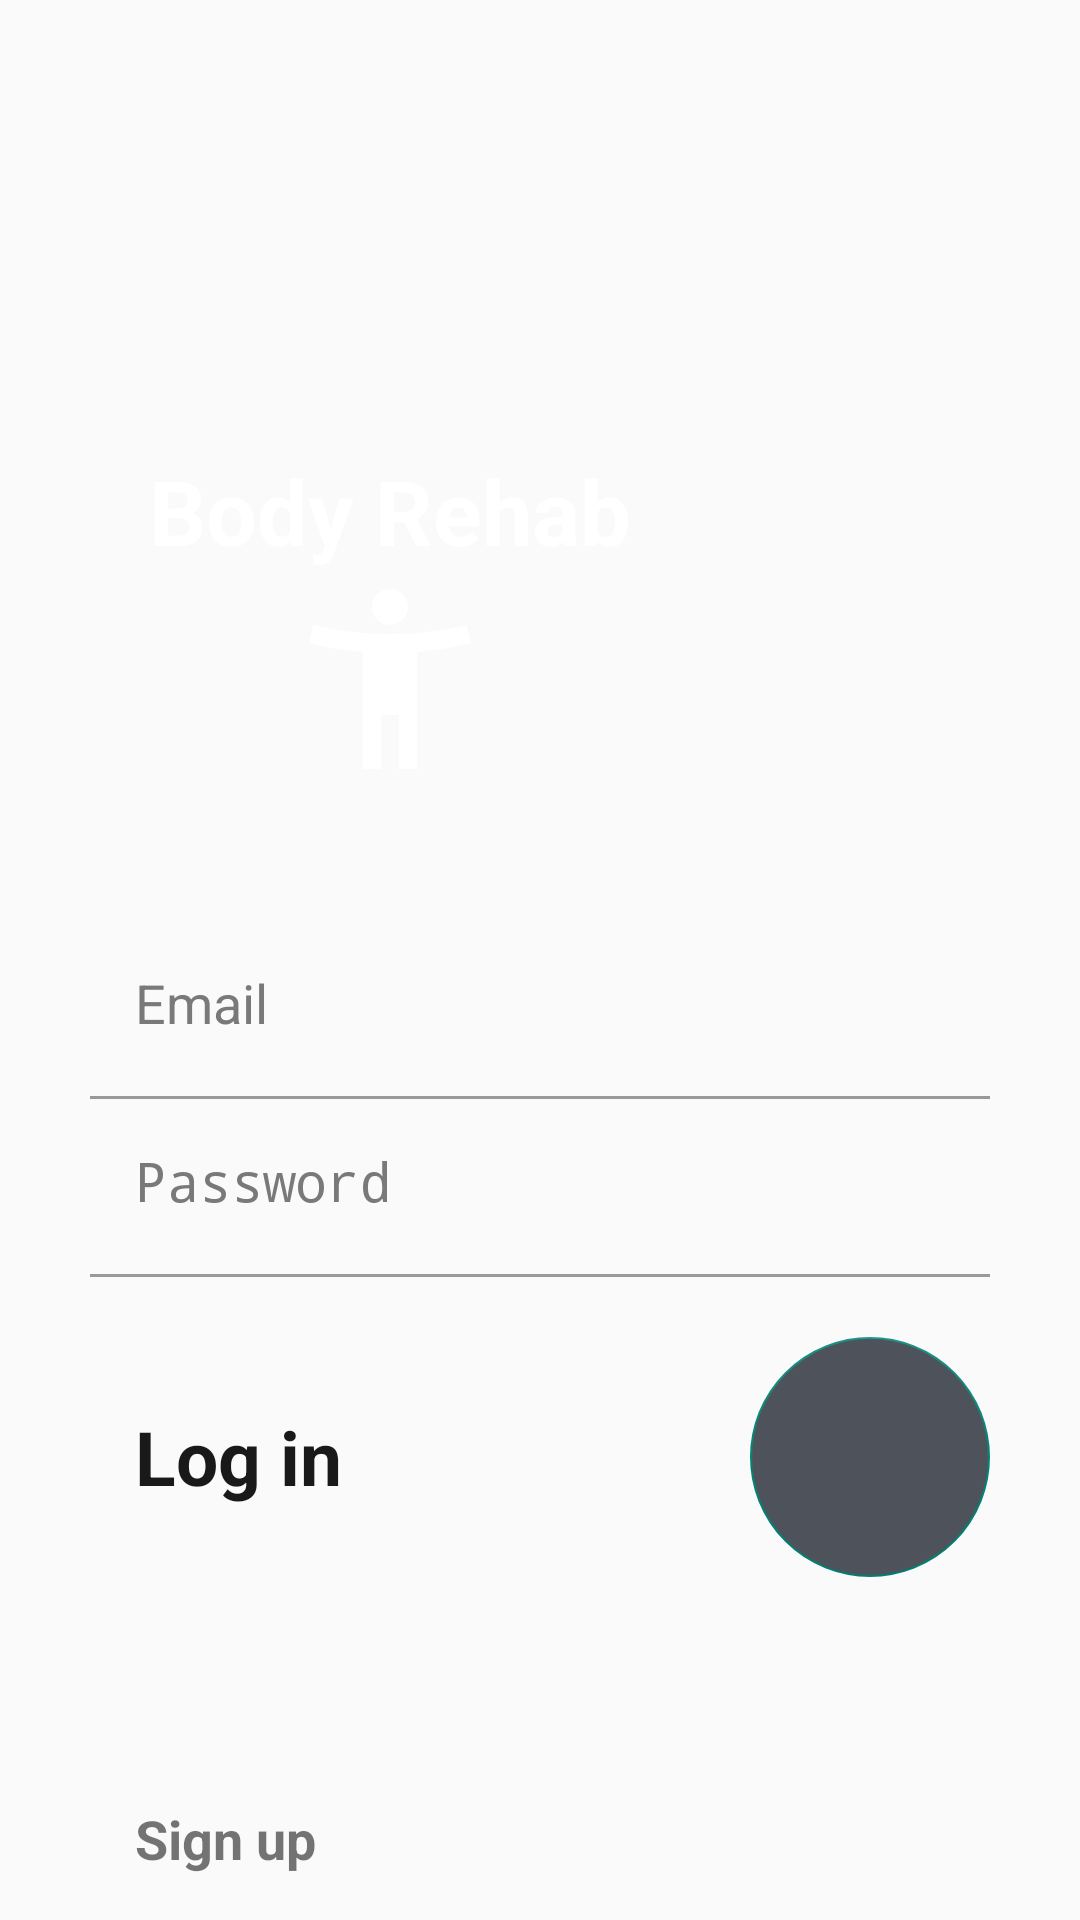

Here is an Android app screen rendered from its layout file. Give the layout XML and the strings, colors and styles it references.
<!-- AndroidManifest.xml: activity theme StartTheme -->
<!-- res/layout/activity_main.xml -->
<?xml version="1.0" encoding="utf-8"?>
<androidx.constraintlayout.widget.ConstraintLayout xmlns:android="http://schemas.android.com/apk/res/android"
    xmlns:app="http://schemas.android.com/apk/res-auto"
    xmlns:tools="http://schemas.android.com/tools"
    android:layout_width="match_parent"
    android:layout_height="match_parent"
    tools:context=".activity.MainActivity"
    >

    <ImageView
        android:id="@+id/imageView"
        android:layout_width="match_parent"
        android:layout_height="match_parent"
        android:scaleType="centerCrop"
        android:src="@drawable/background_image_one_signin"
        android:contentDescription="@string/todo" />

    <TextView
        android:id="@+id/welcomeMsg"
        android:layout_width="wrap_content"
        android:layout_height="wrap_content"
        android:layout_marginStart="20dp"
        android:layout_marginTop="150dp"
        android:layout_marginEnd="8dp"
        android:drawableBottom="@drawable/ic_baseline_accessibility_new_24"
        android:text="@string/welcome_back"
        android:textColor="@android:color/white"
        android:textSize="30sp"
        android:textStyle="bold"
        app:layout_constraintEnd_toEndOf="parent"
        app:layout_constraintHorizontal_bias="0.174"
        app:layout_constraintStart_toStartOf="parent"
        app:layout_constraintTop_toTopOf="@+id/imageView" />

    <LinearLayout
        android:layout_width="match_parent"
        android:layout_height="match_parent"
        android:gravity="bottom"
        android:orientation="vertical"
        app:layout_constraintBottom_toBottomOf="parent"
        app:layout_constraintEnd_toEndOf="parent"
        app:layout_constraintHorizontal_bias="0.0"
        app:layout_constraintStart_toStartOf="parent">

        <EditText
            android:id="@+id/log_email"
            android:layout_width="match_parent"
            android:layout_height="wrap_content"
            android:layout_marginStart="30dp"
            android:layout_marginEnd="30dp"
            android:autofillHints=""
            android:backgroundTint="@android:color/transparent"
            android:hint="@string/email"
            android:inputType="textEmailAddress"
            android:padding="15dp"
            android:textColor="#292929"
            android:textColorHint="#797979" />

        <RelativeLayout
            android:layout_width="match_parent"
            android:layout_height="1dp"
            android:layout_marginStart="30dp"
            android:layout_marginTop="4dp"
            android:layout_marginEnd="30dp"
            android:background="#999999" />

        <EditText
            android:id="@+id/log_password"
            android:layout_width="match_parent"
            android:layout_height="wrap_content"
            android:layout_marginStart="30dp"
            android:layout_marginEnd="30dp"
            android:autofillHints=""
            android:backgroundTint="@android:color/transparent"
            android:hint="@string/password"
            android:inputType="textPassword"
            android:padding="15dp"
            android:textColor="#292929"
            android:textColorHint="#797979" />

        <RelativeLayout
            android:layout_width="match_parent"
            android:layout_height="1dp"
            android:layout_marginStart="30dp"
            android:layout_marginTop="4dp"
            android:layout_marginEnd="30dp"
            android:background="#999999" />

        <RelativeLayout
            android:layout_width="match_parent"
            android:layout_height="wrap_content"
            android:layout_marginTop="10dp">

            <com.google.android.material.floatingactionbutton.FloatingActionButton
                android:id="@+id/log_btn"
                android:layout_width="wrap_content"
                android:layout_height="wrap_content"
                android:layout_alignParentEnd="true"
                android:layout_centerInParent="true"
                android:layout_centerHorizontal="true"
                android:layout_marginEnd="30dp"
                android:layout_marginBottom="20dp"
                android:backgroundTint="#4E525B"
                android:elevation="0dp"
                android:onClick="Login"
                android:src="@drawable/round_arrow_forward_24"
                android:tint="@android:color/white"
                app:elevation="0dp"
                app:fabCustomSize="80dp"
                tools:ignore="RelativeOverlap" />

            <TextView
                android:layout_width="wrap_content"
                android:layout_height="wrap_content"
                android:layout_alignParentStart="true"
                android:layout_centerInParent="true"
                android:layout_marginStart="30dp"
                android:padding="15dp"
                android:text="@string/login"
                android:textColor="#191919"
                android:textSize="25sp"
                android:textStyle="bold" />
        </RelativeLayout>

        <RelativeLayout
            android:layout_width="match_parent"
            android:layout_height="wrap_content"
            android:layout_marginTop="50dp"
            android:layout_marginBottom="0dp">

            <TextView
                android:id="@+id/sign_in"
                android:layout_width="wrap_content"
                android:layout_height="wrap_content"
                android:layout_alignParentStart="true"
                android:layout_centerInParent="true"
                android:layout_marginStart="30dp"
                android:onClick="OpenSignupPage"
                android:padding="15dp"
                android:text="@string/sign_up"
                android:textSize="18sp"
                android:textStyle="bold" />

        </RelativeLayout>
    </LinearLayout>


</androidx.constraintlayout.widget.ConstraintLayout>
<!-- resources referenced by this layout -->
<resources>
  <!-- drawable ic_baseline_accessibility_new_24 (drawable) -->
  <vector android:height="72dp" android:tint="#FFFFFF"
      android:viewportHeight="24" android:viewportWidth="24"
      android:width="72dp" xmlns:android="http://schemas.android.com/apk/res/android">
      <path android:fillColor="@android:color/white" android:pathData="M20.5,6c-2.61,0.7 -5.67,1 -8.5,1s-5.89,-0.3 -8.5,-1L3,8c1.86,0.5 4,0.83 6,1v13h2v-6h2v6h2V9c2,-0.17 4.14,-0.5 6,-1l-0.5,-2zM12,6c1.1,0 2,-0.9 2,-2s-0.9,-2 -2,-2 -2,0.9 -2,2 0.9,2 2,2z"/>
  </vector>
  <string name="email">Email</string>
  <string name="login">Log in</string>
  <string name="password">Password</string>
  <string name="sign_up">Sign up</string>
  <string name="todo">TODO</string>
  <string name="welcome_back">Body Rehab</string>
  <style name="StartTheme" parent="Theme.AppCompat.Light.NoActionBar">
          
          <item name="android:windowTranslucentStatus">true</item>
          <item name="android:navigationBarColor">@android:color/white</item>
          <item name="android:windowLightNavigationBar">true</item>
      </style>
</resources>
